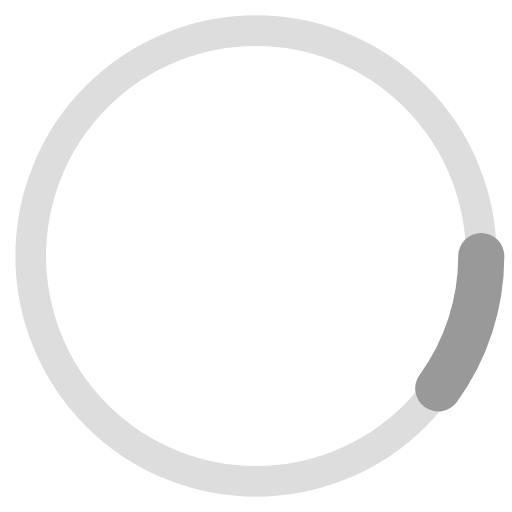
t = 0.00 s
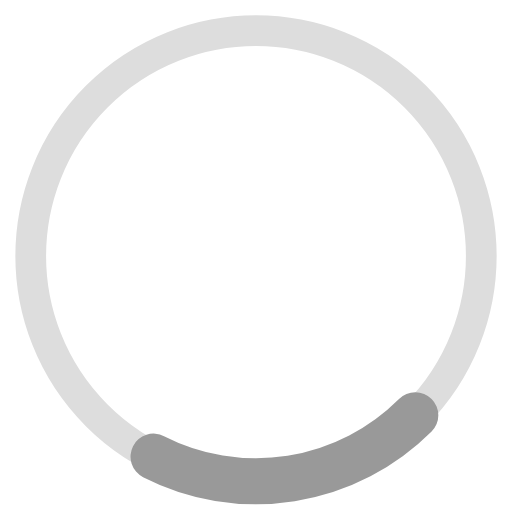
t = 0.13 s
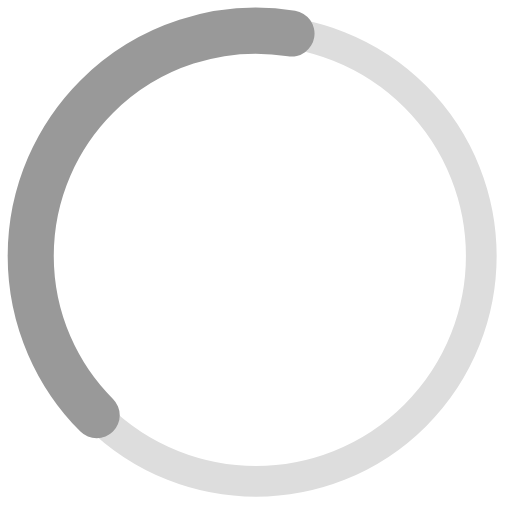
t = 0.38 s
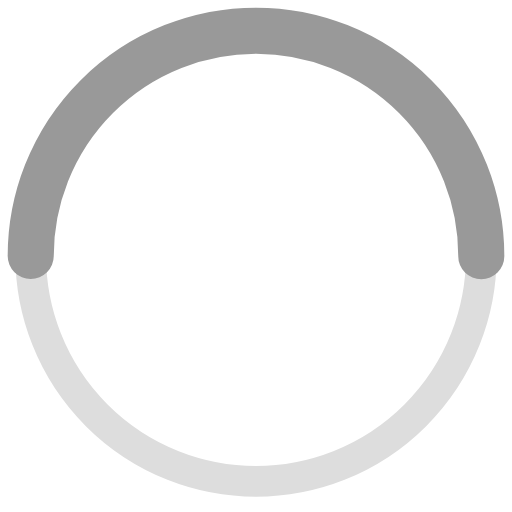
t = 0.50 s
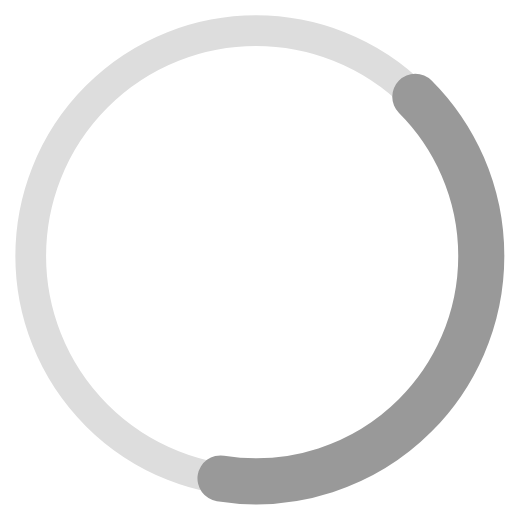
t = 0.63 s
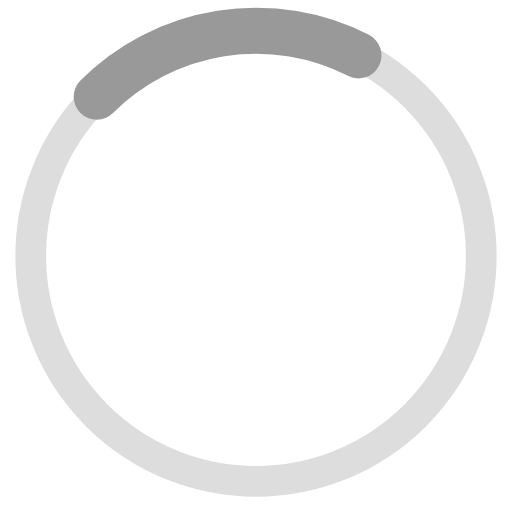
t = 0.88 s

The animated SVG that drew these frames (rendered in a browser with its animation timeline set to each time). Animation: 2 SMIL elements (animate=1,animateTransform=1); one cycle of 1.00 s, repeats indefinitely.

<svg xmlns="http://www.w3.org/2000/svg" xmlns:xlink="http://www.w3.org/1999/xlink" style="margin: auto; background: rgba(255, 255, 255, 0); display: block;" width="200px" height="200px" viewBox="0 0 100 100" preserveAspectRatio="xMidYMid">
<circle cx="50" cy="50" r="44" stroke="#dddddd" stroke-width="6" fill="none"></circle>
<circle cx="50" cy="50" r="44" stroke="#999999" stroke-width="9" stroke-linecap="round" fill="none">
  <animateTransform attributeName="transform" type="rotate" repeatCount="indefinite" dur="1s" values="0 50 50;180 50 50;720 50 50" keyTimes="0;0.5;1"></animateTransform>
  <animate attributeName="stroke-dasharray" repeatCount="indefinite" dur="1s" values="27.646015351590176 248.8141381643116;138.23007675795088 138.23007675795088;27.646015351590176 248.8141381643116" keyTimes="0;0.5;1"></animate>
</circle>
</svg>
